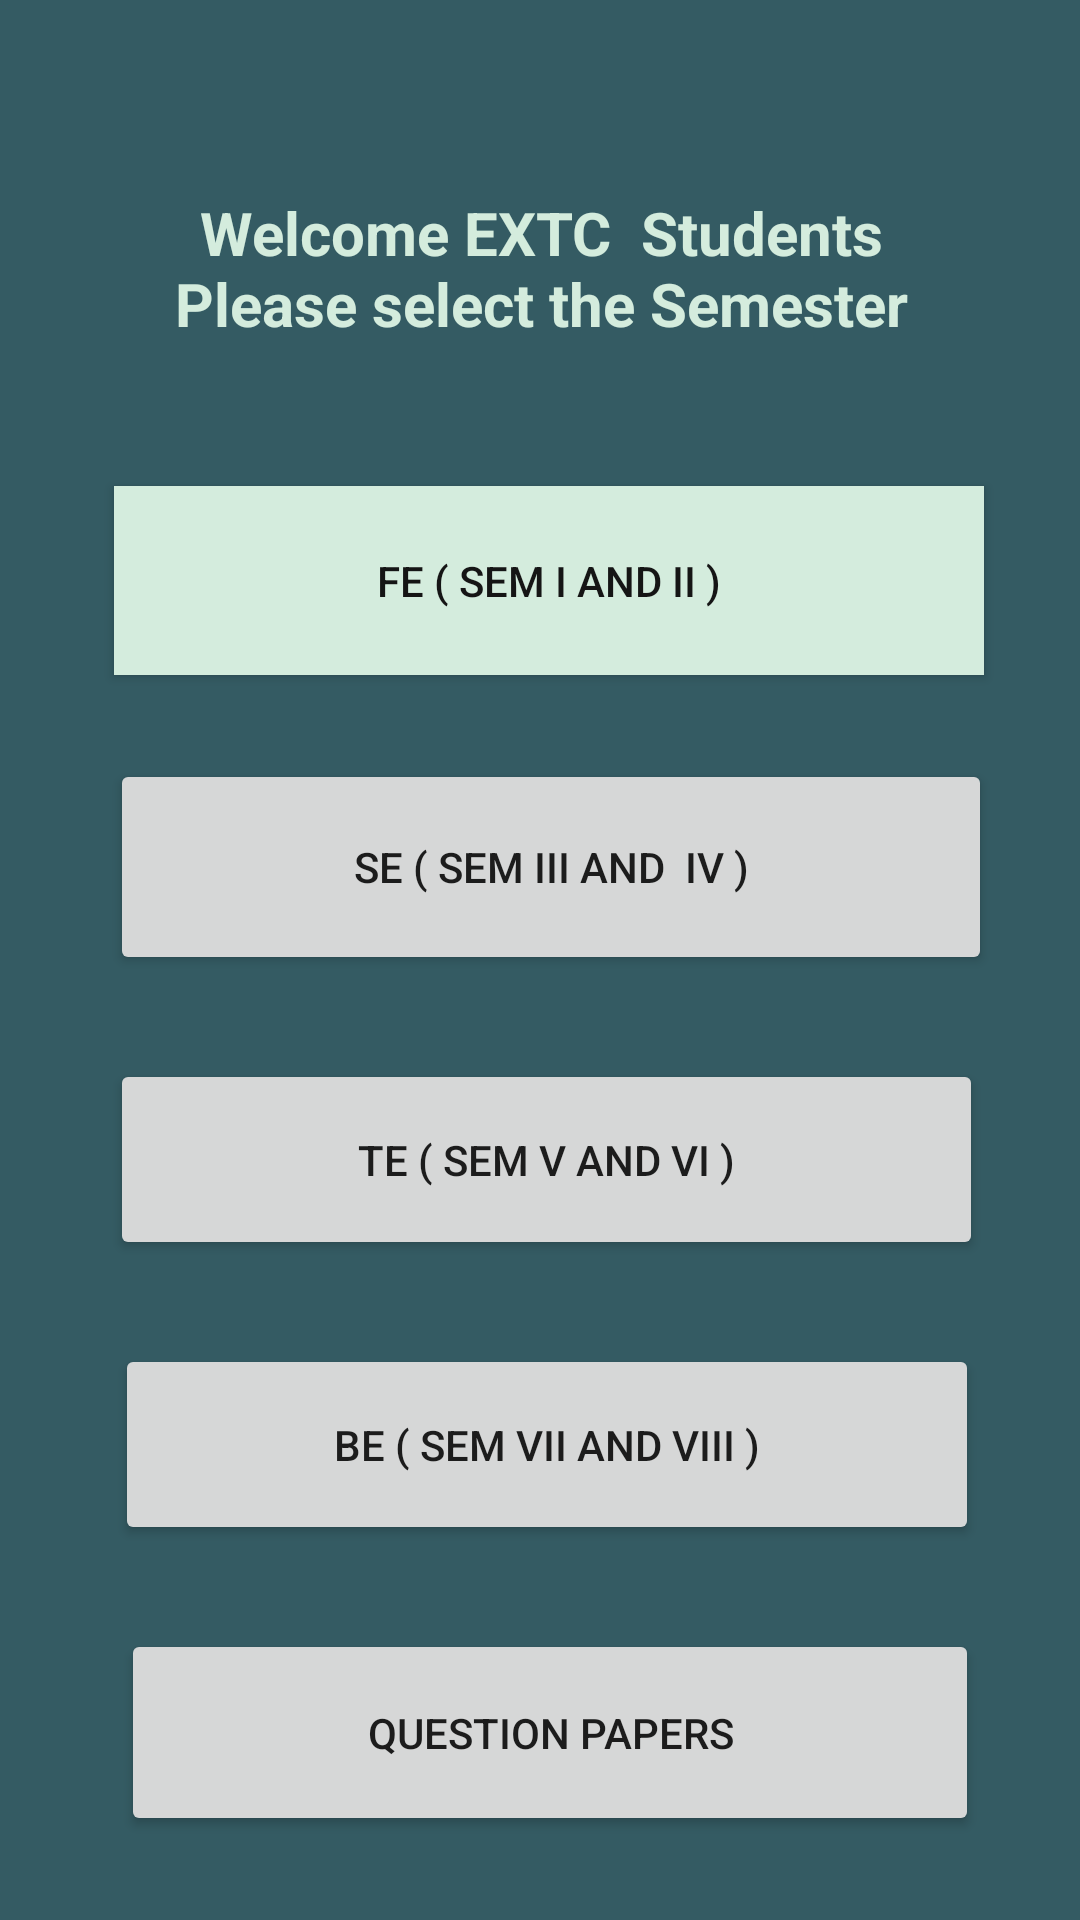

This screen was rendered from an Android layout file. Write that file and the resources it references.
<!-- AndroidManifest.xml: application theme Theme.EL2 -->
<!-- res/layout/activity_extc.xml -->
<androidx.constraintlayout.widget.ConstraintLayout
    xmlns:android="http://schemas.android.com/apk/res/android"
    xmlns:app="http://schemas.android.com/apk/res-auto"
    xmlns:tools="http://schemas.android.com/tools"
    android:layout_width="match_parent"
    android:layout_height="match_parent"
    android:background="#345B63"
    android:textAlignment="center"
    tools:context=".branch">

    <TextView
        android:id="@+id/textView3"
        android:layout_width="280dp"
        android:layout_height="50dp"
        android:layout_marginTop="64dp"
        android:text="Welcome EXTC  Students Please select the Semester"
        android:textAlignment="center"
        android:textColor="#D4ECDD"
        android:textSize="20sp"
        android:textStyle="bold"
        app:layout_constraintEnd_toEndOf="parent"
        app:layout_constraintHorizontal_bias="0.503"
        app:layout_constraintStart_toStartOf="parent"
        app:layout_constraintTop_toTopOf="parent" />

    <Button
        android:id="@+id/button3"
        android:layout_width="290dp"
        android:layout_height="63dp"
        android:layout_marginTop="48dp"
        android:background="#D4ECDD"
        android:onClick="OnFE"
        android:text="FE ( Sem I and II )"
        android:textColor="#151515"
        app:layout_constraintEnd_toEndOf="@+id/textView3"
        app:layout_constraintHorizontal_bias="0.263"
        app:layout_constraintStart_toStartOf="@+id/textView3"
        app:layout_constraintTop_toBottomOf="@+id/textView3" />

    <Button
        android:id="@+id/button4"
        android:layout_width="294dp"
        android:layout_height="72dp"
        android:layout_marginTop="28dp"
        android:onClick="OnSE"
        android:text="SE ( SEM III and  IV )"
        app:layout_constraintEnd_toEndOf="@+id/button3"
        app:layout_constraintHorizontal_bias="0.4"
        app:layout_constraintStart_toStartOf="@+id/button3"
        app:layout_constraintTop_toBottomOf="@+id/button3" />

    <Button
        android:id="@+id/button5"
        android:layout_width="291dp"
        android:layout_height="67dp"
        android:layout_marginTop="28dp"
        android:onClick="OnTE"
        android:text="TE ( SEM V and VI )"
        app:layout_constraintEnd_toEndOf="@+id/button4"
        app:layout_constraintHorizontal_bias="0.0"
        app:layout_constraintStart_toStartOf="@+id/button4"
        app:layout_constraintTop_toBottomOf="@+id/button4" />

    <Button
        android:id="@+id/button6"
        android:layout_width="288dp"
        android:layout_height="67dp"
        android:layout_marginTop="28dp"
        android:onClick="OnBE"
        android:text="BE ( SEM VII and VIII )"
        app:layout_constraintEnd_toEndOf="@+id/button5"
        app:layout_constraintStart_toStartOf="@+id/button5"
        app:layout_constraintTop_toBottomOf="@+id/button5" />
    <Button
        android:id="@+id/button7"
        android:layout_width="286dp"
        android:layout_height="69dp"
        android:layout_marginTop="28dp"
        android:text="Question papers"
        app:layout_constraintEnd_toEndOf="@+id/button6"
        app:layout_constraintHorizontal_bias="1.0"
        app:layout_constraintStart_toStartOf="@+id/button6"
        app:layout_constraintTop_toBottomOf="@+id/button6"/>
</androidx.constraintlayout.widget.ConstraintLayout>
<!-- resources referenced by this layout -->
<resources>
  <style name="Theme.EL2" parent="Theme.MaterialComponents.DayNight.DarkActionBar">
          
          <item name="colorPrimary">@color/purple_500</item>
          <item name="colorPrimaryVariant">@color/purple_700</item>
          <item name="colorOnPrimary">@color/white</item>
          
          <item name="colorSecondary">@color/teal_200</item>
          <item name="colorSecondaryVariant">@color/teal_700</item>
          <item name="colorOnSecondary">@color/black</item>
          
          <item name="android:statusBarColor" tools:targetApi="l">?attr/colorPrimaryVariant</item>
          
      </style>
  <!-- not gathered from this repository: default colours our renderer supplied (Android Studio template values) -->
  <color name="purple_500">#FF6200EE</color>
  <color name="purple_700">#FF3700B3</color>
  <color name="teal_200">#FF03DAC5</color>
  <color name="teal_700">#FF018786</color>
  <color name="black">#FF000000</color>
  <color name="white">#FFFFFFFF</color>
</resources>
